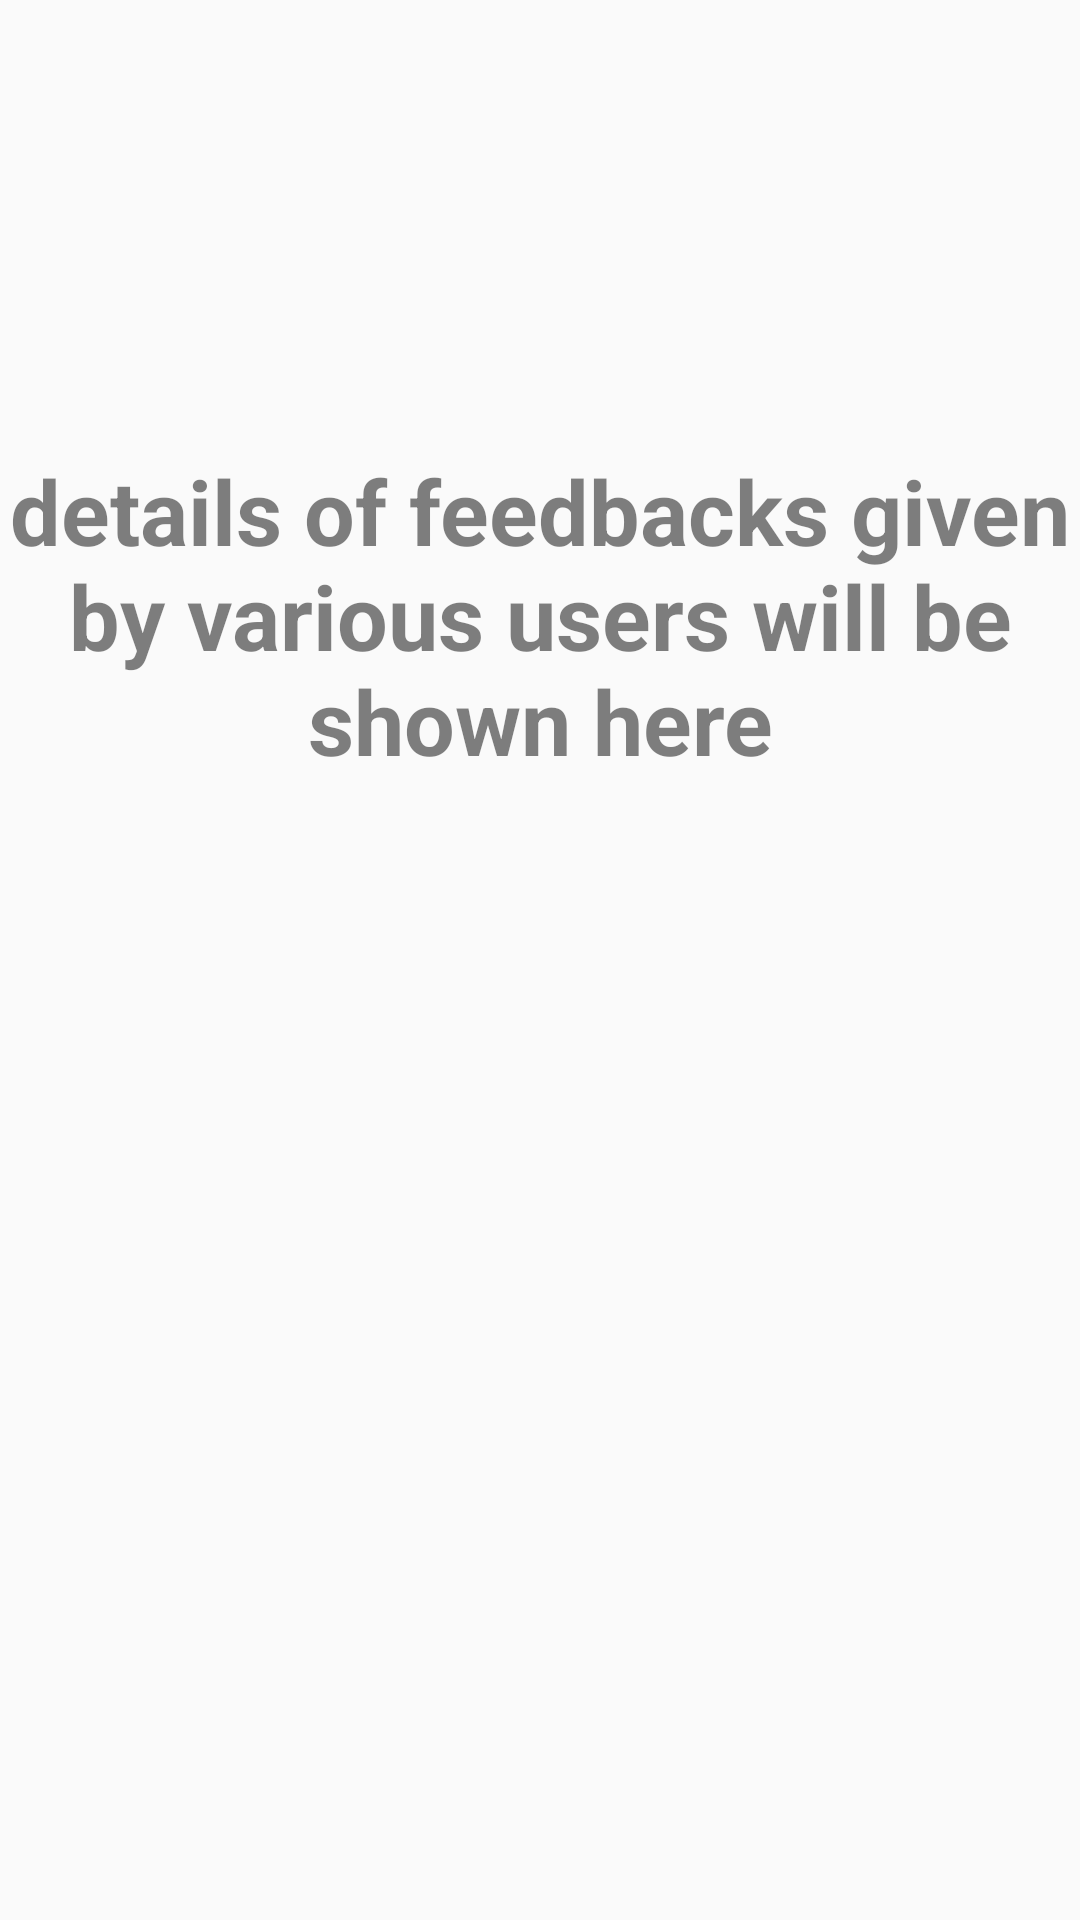

Android layout source for this screen:
<!-- AndroidManifest.xml: application theme AppTheme -->
<!-- res/layout/fragment_feedback_view.xml -->
<LinearLayout xmlns:android="http://schemas.android.com/apk/res/android"
    xmlns:tools="http://schemas.android.com/tools"
    android:layout_width="match_parent"
    android:orientation="vertical"
    android:layout_height="match_parent"
    tools:context="com.feedback.test.hr_emp_feedback_sys.FeedbackViewFragment">

    
    <TextView
        android:layout_width="match_parent"
        android:layout_height="wrap_content"
        android:textStyle="bold"
        android:textSize="30sp"
        android:layout_marginTop="150sp"
        android:id="@+id/placeholder"
        android:layout_gravity="center"
        android:gravity="center"
        android:textColor="#80000000"
        android:text="details of feedbacks given by various users will be shown here"/>
    <android.support.v7.widget.RecyclerView
        android:layout_width="match_parent"
        android:layout_marginTop="150sp"
        android:layout_height="match_parent"
        android:id="@+id/recycler"
        />
</LinearLayout>
<!-- resources referenced by this layout -->
<resources>
  <style name="AppTheme" parent="Theme.AppCompat.Light.NoActionBar">
          
          <item name="colorPrimary">@color/colorPrimary</item>
          <item name="colorPrimaryDark">@color/colorPrimaryDark</item>
          <item name="colorAccent">@color/colorAccent</item>
      </style>
  <color name="colorPrimary">#0D77B6</color>
  <color name="colorPrimaryDark">#0C98AB</color>
  <color name="colorAccent">#0d77b6</color>
</resources>
